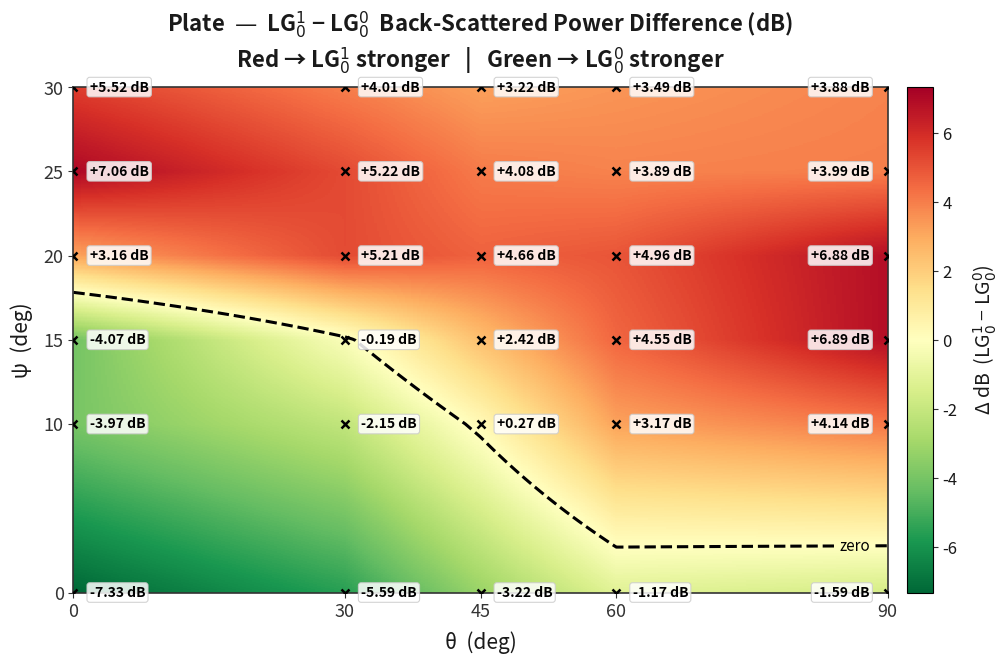
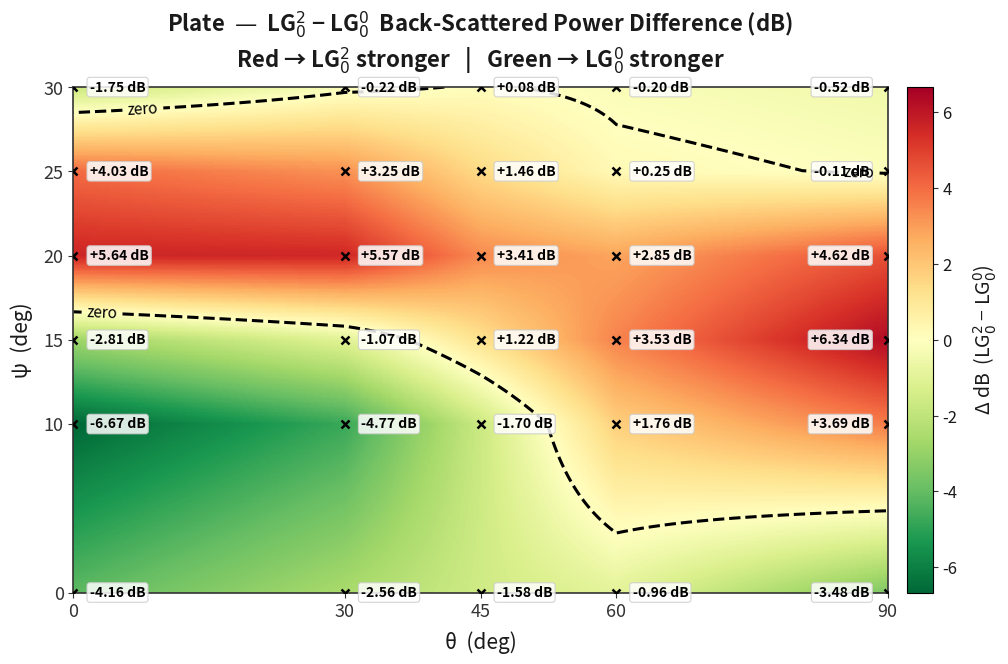
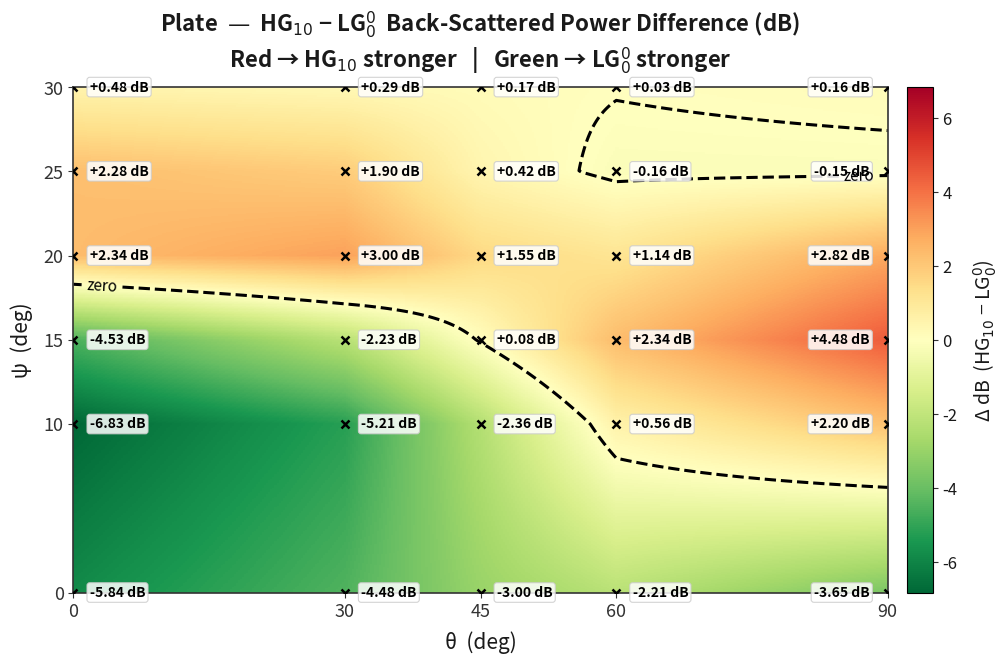
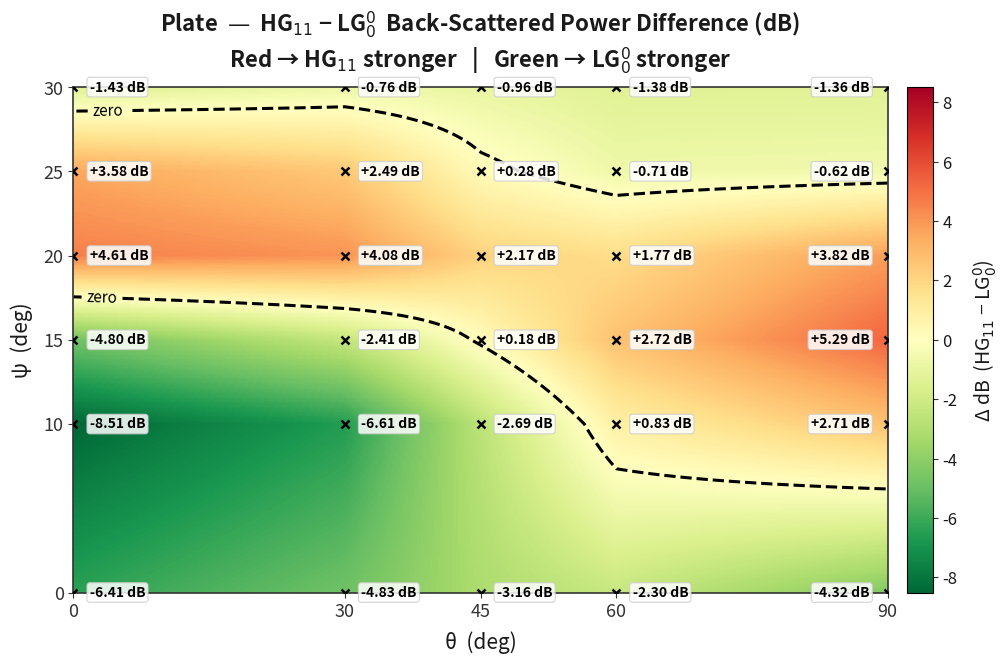
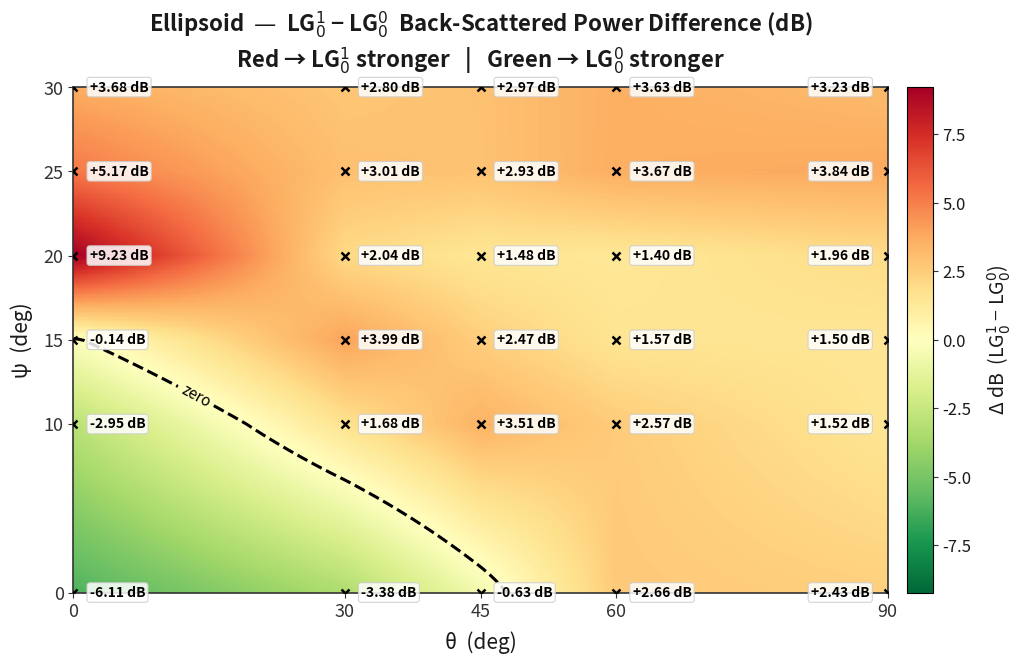
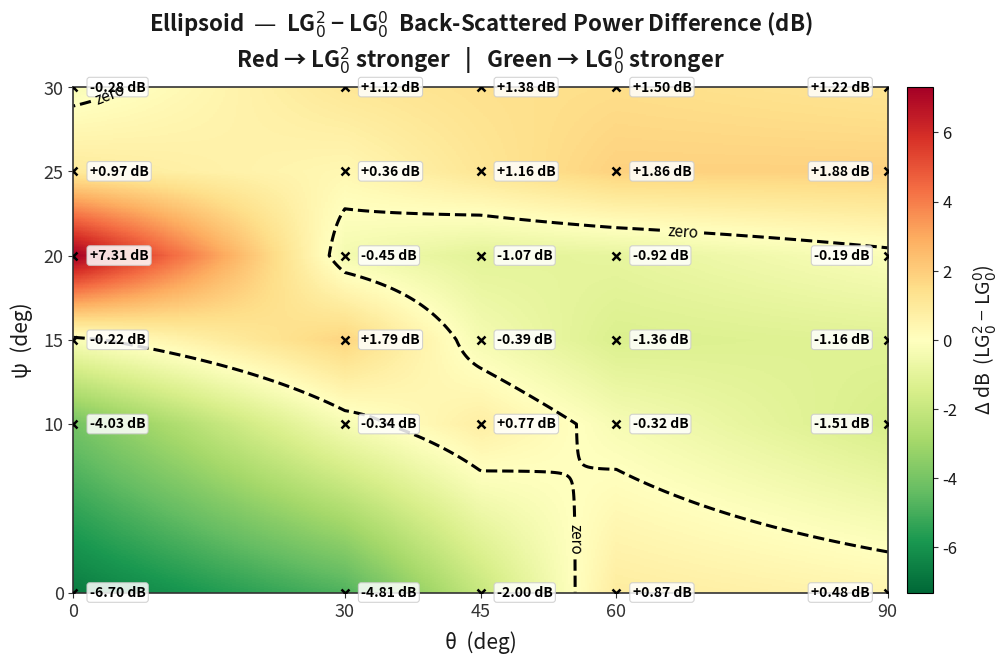
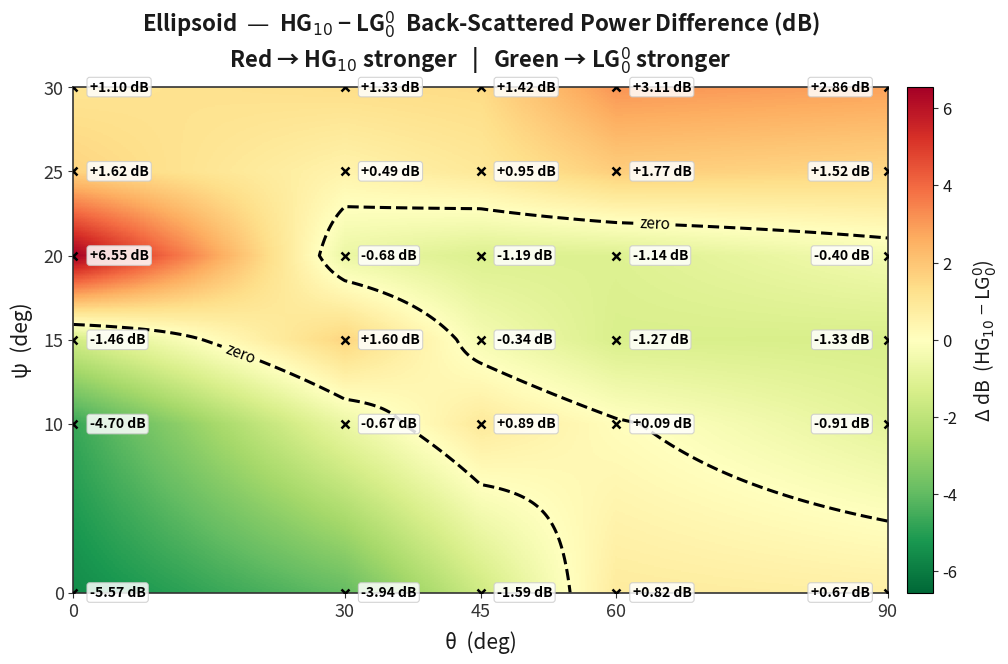
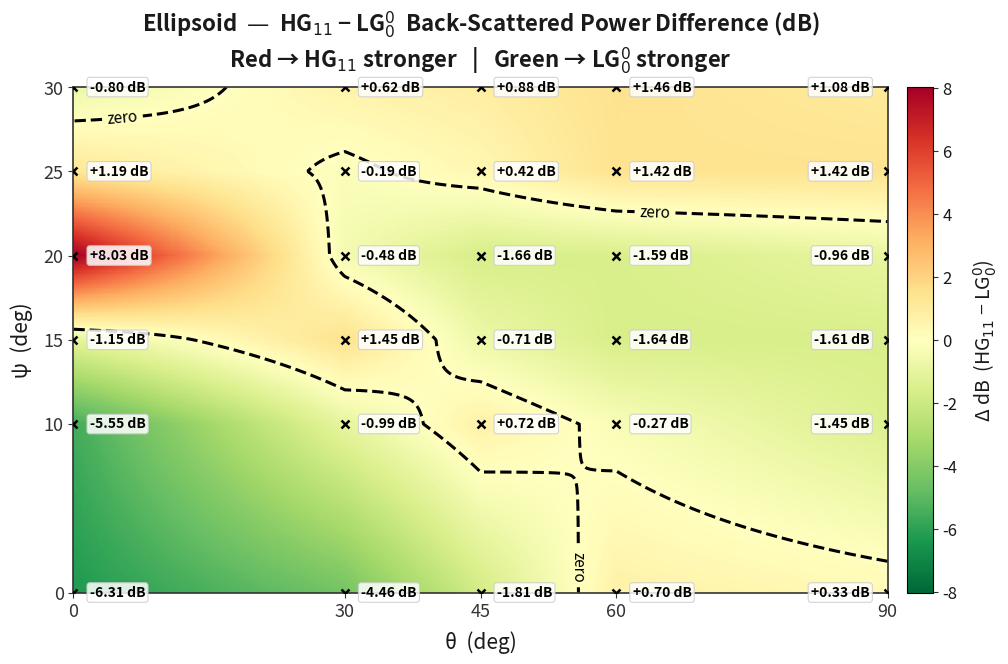
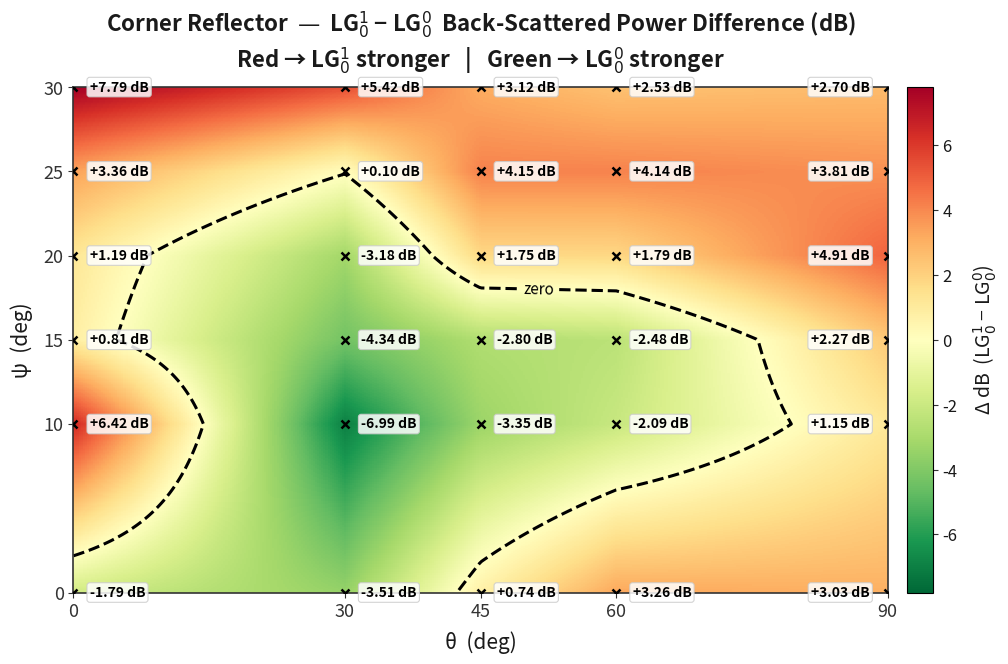
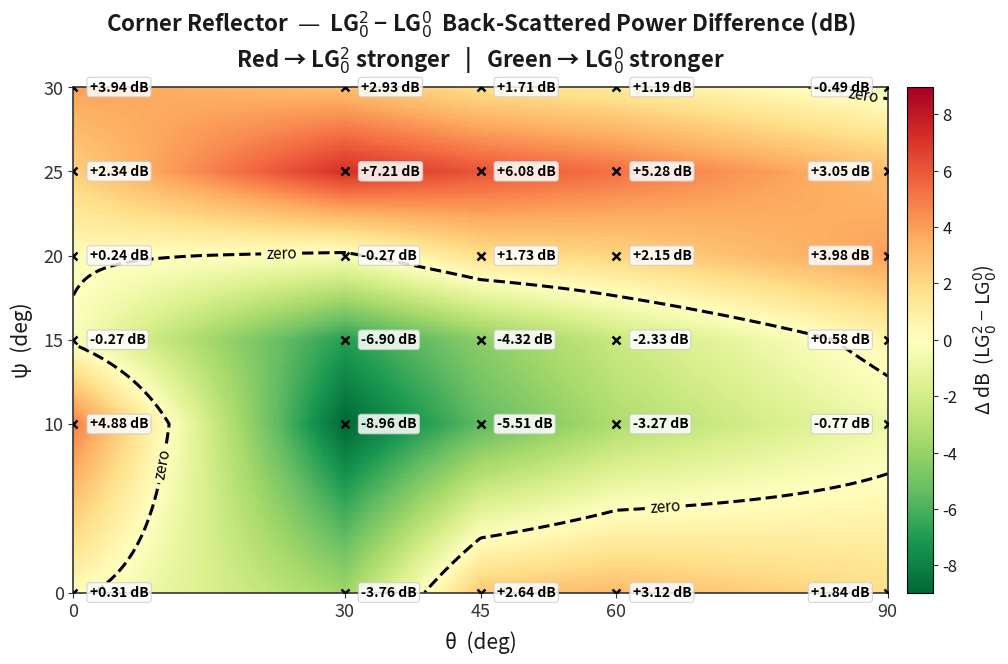
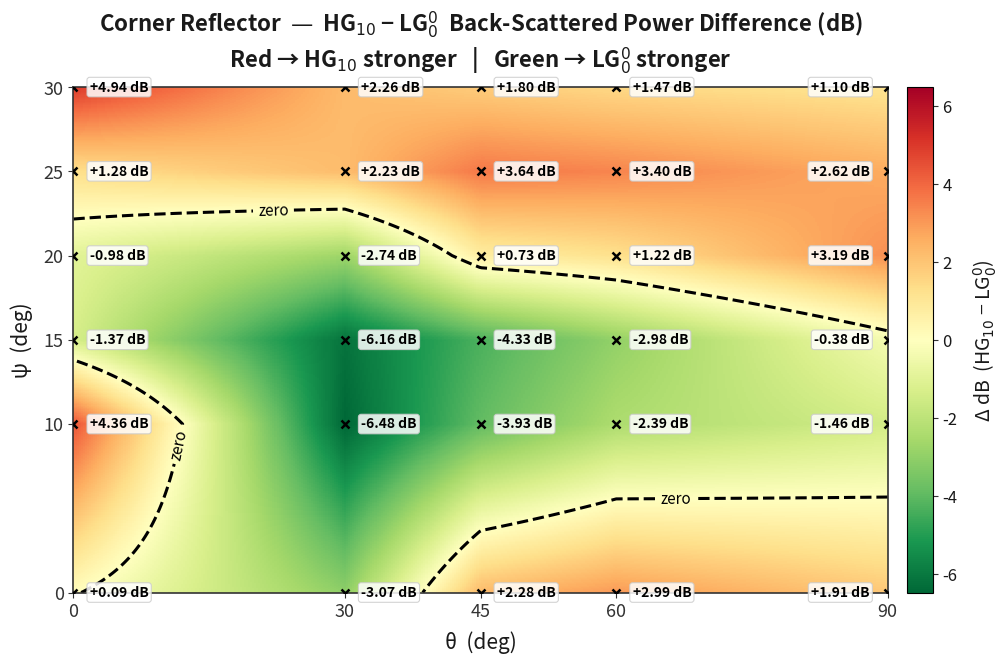
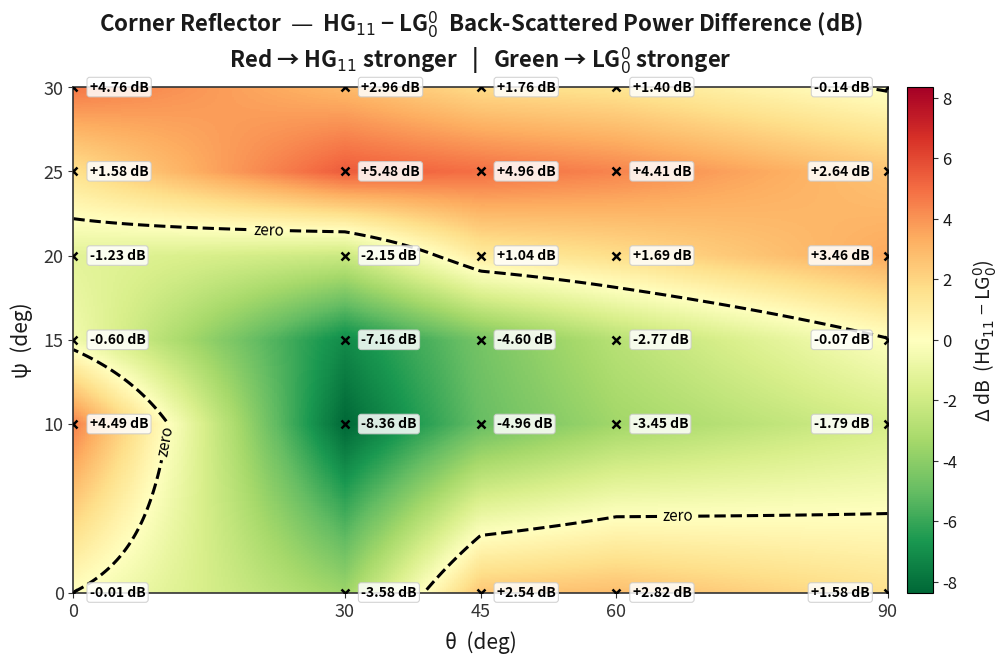

The script that saved these images, in order:
import os
import numpy as np
import matplotlib.pyplot as plt
from scipy.interpolate import RegularGridInterpolator

# ── Grid axes ──────────────────────────────────────────────────────────────────
# theta: incidence angle (rows), psi: tilt/rotation angle (cols)
THETA = np.array([0,  30,  45,  60,  90])
PSI   = np.array([0,  10,  15,  20,  25,  30])

# ── Scattering data tables (rows = theta, cols = psi) ─────────────────────────

# Plate scatterer — LG_0^0  (reference)
PLATE_LG00 = np.array([
    [ 6.41,  7.72,  4.35, -3.77, -3.27,  1.20],
    [ 4.90,  5.65,  2.06, -3.64, -2.27,  0.51],
    [ 3.19,  2.50, -0.40, -1.86, -0.20,  0.69],
    [ 2.32, -0.82, -2.76, -1.55,  0.74,  1.05],
    [ 4.02, -2.73, -5.15, -3.58,  0.60,  1.13],
])

# Plate scatterer — LG_0^1  (candidate)
PLATE_LG01 = np.array([
    [-0.92,  3.75,  0.28, -0.61,  3.79,  6.72],
    [-0.69,  3.50,  1.87,  1.57,  2.95,  4.52],
    [-0.03,  2.77,  2.02,  2.80,  3.88,  3.91],
    [ 1.15,  2.35,  1.79,  3.41,  4.63,  4.54],
    [ 2.43,  1.41,  1.74,  3.30,  4.59,  5.01],
])

# Plate scatterer — LG_0^2  (candidate)
PLATE_LG02 = np.array([
    [ 2.25,  1.05,  1.54,  1.87,  0.76, -0.55],
    [ 2.34,  0.88,  0.99,  1.93,  0.98,  0.29],
    [ 1.61,  0.80,  0.82,  1.55,  1.26,  0.77],
    [ 1.36,  0.94,  0.77,  1.30,  0.99,  0.85],
    [ 0.54,  0.96,  1.19,  1.04,  0.49,  0.61],
])

PLATE_HG10 = np.array([
    [ 0.57,  0.89, -0.18, -1.43, -0.99,  1.68],
    [ 0.42,  0.44, -0.17, -0.64, -0.37,  0.80],
    [ 0.19,  0.14, -0.32, -0.31,  0.22,  0.86],
    [ 0.11, -0.26, -0.42, -0.41,  0.58,  1.08],
    [ 0.37, -0.53, -0.67, -0.76,  0.45,  1.29],
])

PLATE_HG11 = np.array([
    [ 0.00, -0.79, -0.45,  0.84,  0.31, -0.23],
    [ 0.07, -0.96, -0.35,  0.44,  0.22, -0.25],
    [ 0.03, -0.19, -0.22,  0.31,  0.08, -0.27],
    [ 0.02,  0.01, -0.04,  0.22,  0.03, -0.33],
    [-0.30, -0.02,  0.14,  0.24, -0.02, -0.23],
])

# ── Ellipsoid scatterer ────────────────────────────────────────────────────────
ELLIPSOID_LG00 = np.array([
    [ 5.88,  4.79,  0.71, -7.69, -1.71,  0.18],
    [ 4.07,  0.53, -1.93,  0.50, -0.26, -1.06],
    [ 1.46, -1.08,  0.29,  1.28, -0.88, -1.40],
    [-1.10, -0.07,  1.25,  1.20, -1.92, -1.94],
    [-0.81,  1.10,  1.20,  0.53, -1.93, -1.57],
])

ELLIPSOID_LG01 = np.array([
    [-0.23,  1.84,  0.57,  1.54,  3.46,  3.86],
    [ 0.69,  2.21,  2.06,  2.54,  2.75,  1.74],
    [ 0.83,  2.43,  2.76,  2.76,  2.05,  1.57],
    [ 1.56,  2.50,  2.82,  2.60,  1.75,  1.69],
    [ 1.62,  2.62,  2.70,  2.49,  1.91,  1.66],
])

ELLIPSOID_LG02 = np.array([
    [-0.82,  0.76,  0.49, -0.38, -0.74, -0.10],
    [-0.74,  0.19, -0.14,  0.05,  0.10,  0.06],
    [-0.54, -0.31, -0.10,  0.21,  0.28, -0.02],
    [-0.23, -0.39, -0.11,  0.28, -0.06, -0.44],
    [-0.33, -0.41,  0.04,  0.34, -0.05, -0.35],
])

ELLIPSOID_HG10 = np.array([
    [ 0.31,  0.09, -0.75, -1.14, -0.09,  1.28],
    [ 0.13, -0.14, -0.33, -0.18,  0.23,  0.27],
    [-0.13, -0.19, -0.05,  0.09,  0.07,  0.02],
    [-0.28,  0.02, -0.02,  0.06, -0.15,  1.17],
    [-0.14,  0.19, -0.13,  0.13, -0.41,  1.29],
])

ELLIPSOID_HG11 = np.array([
    [-0.43, -0.76, -0.44,  0.34, -0.52, -0.62],
    [-0.39, -0.46, -0.48,  0.02, -0.45, -0.44],
    [-0.35, -0.36, -0.42, -0.38, -0.46, -0.52],
    [-0.40, -0.34, -0.39, -0.39, -0.50, -0.48],
    [-0.48, -0.35, -0.41, -0.43, -0.51, -0.49],
])

# ── Corner reflector scatterer ─────────────────────────────────────────────────
CORNER_LG00 = np.array([
    [ 0.03, -4.33,  0.62,  0.73, -1.55, -4.75],
    [ 3.59,  7.58,  6.87,  2.26, -4.95, -2.99],
    [-1.95,  4.79,  4.26, -0.79, -4.63, -1.71],
    [-2.60,  3.05,  2.52, -1.57, -4.28, -1.39],
    [-1.65,  1.58,  0.10, -3.26, -2.72, -0.16],
])

CORNER_LG01 = np.array([
    [-1.76,  2.09,  1.43,  1.92,  1.81,  3.04],
    [ 0.08,  0.59,  2.53, -0.92, -4.85,  2.43],
    [-1.21,  1.44,  1.46,  0.96, -0.48,  1.41],
    [ 0.66,  0.96,  0.04,  0.22, -0.14,  1.14],
    [ 1.38,  2.73,  2.37,  1.65,  1.09,  2.54],
])

CORNER_LG02 = np.array([
    [ 0.34,  0.55,  0.35,  0.97,  0.79, -0.81],
    [-0.17, -1.38, -0.03,  1.99,  2.26, -0.06],
    [ 0.69, -0.72, -0.06,  0.94,  1.45,  0.00],
    [ 0.52, -0.22,  0.19,  0.58,  1.00, -0.20],
    [ 0.19,  0.81,  0.68,  0.72,  0.33, -0.65],
])

CORNER_HG10 = np.array([
    [ 0.12,  0.03, -0.75, -0.25, -0.27,  0.19],
    [ 0.52,  1.10,  0.71, -0.48, -2.72, -0.73],
    [ 0.33,  0.86, -0.07, -0.06, -0.99,  0.09],
    [ 0.39,  0.66, -0.46, -0.35, -0.88,  0.08],
    [ 0.26,  0.12, -0.28, -0.07, -0.10,  0.94],
])

CORNER_HG11 = np.array([
    [ 0.02,  0.16,  0.02, -0.50,  0.03,  0.01],
    [ 0.01, -0.78, -0.29,  0.11,  0.53, -0.03],
    [ 0.59, -0.17, -0.34,  0.25,  0.33,  0.05],
    [ 0.22, -0.40, -0.25,  0.12,  0.13,  0.01],
    [-0.07, -0.21,  0.03,  0.20, -0.08, -0.30],
])

# ── Light Mode Styling Constants ───────────────────────────────────────────────
BG     = '#ffffff'
TEXT_C = '#1a1a1a'
AXIS_C = '#333333'


# ══════════════════════════════════════════════════════════════════════════════
def plot_scatter_diff(
    reference: np.ndarray,
    candidate: np.ndarray,
    scatterer_name: str,
    reference_label: str  = r'LG$_0^0$',
    candidate_label: str  = r'LG$_0^1$',
    theta: np.ndarray     = THETA,
    psi:   np.ndarray     = PSI,
    save:  bool           = True,
    fname: str | None     = None,
    dpi:   int            = 180,
) -> tuple[plt.Figure, plt.Axes]:
    """
    Plot the back-scattered power difference  (candidate − reference)  as a
    2-D interpolated heat-map over (theta, psi).

    Color convention
    ----------------
    Red    →  candidate stronger  (positive difference)
    Green  →  reference stronger  (negative difference)
    """
    diff = candidate - reference

    # ── Fine interpolation grid ────────────────────────────────────────────────
    theta_fine = np.linspace(theta.min(), theta.max(), 400)
    psi_fine   = np.linspace(psi.min(),   psi.max(),   400)
    T_fine, P_fine = np.meshgrid(theta_fine, psi_fine, indexing='ij')

    interp = RegularGridInterpolator((theta, psi), diff, method='linear')
    pts    = np.column_stack([T_fine.ravel(), P_fine.ravel()])
    Z      = interp(pts).reshape(T_fine.shape)

    clim = max(np.abs(Z).max(), 0.5)

    # ── Figure / axes (Light mode + standard figure size for larger fonts) ─────
    fig, ax = plt.subplots(figsize=(11, 7), facecolor=BG)
    ax.set_facecolor(BG)

    # Reversed RdYlGn palette: Green = negative (reference), Red = positive (candidate)
    im = ax.pcolormesh(
        theta_fine, psi_fine, Z.T,
        cmap='RdYlGn_r', vmin=-clim, vmax=clim, shading='auto',
    )

    # Zero-crossing contour
    cs = ax.contour(
        theta_fine, psi_fine, Z.T,
        levels=[0], colors='black', linewidths=2.2, linestyles='--',
    )
    ax.clabel(cs, fmt='zero', fontsize=11, colors='black',
              inline=True, inline_spacing=6)

    # Data-point labels
    for i, th in enumerate(theta):
        for j, ps in enumerate(psi):
            val = diff[i, j]
            if th == theta.max():
                x_off, ha = -2.0, 'right'
            else:
                x_off, ha = 1.8,  'left'
            ax.plot(th, ps, 'x', color='black', markersize=6, zorder=5, markeredgewidth=1.8)
            ax.text(
                th + x_off, ps, f'{val:+.2f} dB',
                ha=ha, va='center',
                fontsize=10, color='black', fontweight='bold',
                bbox=dict(boxstyle='round,pad=0.2',
                          facecolor='white', alpha=0.85, edgecolor='#cccccc', linewidth=0.8),
            )

    # ── Labels / ticks (Increased fonts) ───────────────────────────────────────
    ax.set_title(
        f'{scatterer_name}  —  {candidate_label} − {reference_label}  '
        f'Back-Scattered Power Difference (dB)\n'
        f'Red → {candidate_label} stronger   |   Green → {reference_label} stronger',
        color=TEXT_C, fontsize=16, fontweight='bold', pad=14,
    )
    ax.set_xlabel('θ  (deg)', color=TEXT_C, fontsize=15, labelpad=8)
    ax.set_ylabel('ψ  (deg)', color=TEXT_C, fontsize=15, labelpad=8)
    ax.tick_params(colors=AXIS_C, labelsize=13)
    for spine in ax.spines.values():
        spine.set_edgecolor(AXIS_C)
        spine.set_linewidth(1.2)

    ax.set_xlim(theta.min(), theta.max())
    ax.set_ylim(psi.min(),   psi.max())
    ax.set_xticks(theta)
    ax.set_yticks(psi)

    cbar = fig.colorbar(im, ax=ax, pad=0.02)
    cbar.ax.yaxis.set_tick_params(color=AXIS_C, labelsize=12)
    plt.setp(cbar.ax.yaxis.get_ticklabels(), color=TEXT_C)
    cbar.set_label(
        f'Δ dB  ({candidate_label} − {reference_label})',
        color=TEXT_C, fontsize=14, labelpad=10
    )

    plt.tight_layout(pad=2.0)

    # ── Save ───────────────────────────────────────────────────────────────────
    if save:
        if fname is None:
            safe_name  = scatterer_name.lower().replace(' ', '_')
            cand_short = candidate_label.replace('$', '').replace('^', '').replace('{', '').replace('}', '').replace('\\', '')
            ref_short  = reference_label.replace('$', '').replace('^', '').replace('{', '').replace('}', '').replace('\\', '')
            fname = f'scatter-dif-plots/scatter_diff_{safe_name}_{cand_short}_vs_{ref_short}.png'

        # Ensure directory path exists
        dirname = os.path.dirname(fname)
        if dirname:
            os.makedirs(dirname, exist_ok=True)

        plt.savefig(fname, dpi=dpi, bbox_inches='tight',
                    facecolor=fig.get_facecolor())
        print(f"Saved → {fname}")

    return fig, ax


# ══════════════════════════════════════════════════════════════════════════════
# Example calls
# ══════════════════════════════════════════════════════════════════════════════
if __name__ == '__main__':

    # Plate
    plot_scatter_diff(
        reference      = PLATE_LG00,
        candidate      = PLATE_LG01,
        scatterer_name = 'Plate',
        reference_label= r'LG$_0^0$',
        candidate_label= r'LG$_0^1$',
    )

    plot_scatter_diff(
        reference      = PLATE_LG00,
        candidate      = PLATE_LG02,
        scatterer_name = 'Plate',
        reference_label= r'LG$_0^0$',
        candidate_label= r'LG$_0^2$',
    )

    plot_scatter_diff(
        reference      = PLATE_LG00,
        candidate      = PLATE_HG10,
        scatterer_name = 'Plate',
        reference_label= r'LG$_0^0$',
        candidate_label= r'HG$_{10}$',
    )

    plot_scatter_diff(
        reference      = PLATE_LG00,
        candidate      = PLATE_HG11,
        scatterer_name = 'Plate',
        reference_label= r'LG$_0^0$',
        candidate_label= r'HG$_{11}$',
    )

    # Ellipsoid
    plot_scatter_diff(
        reference      = ELLIPSOID_LG00,
        candidate      = ELLIPSOID_LG01,
        scatterer_name = 'Ellipsoid',
        reference_label= r'LG$_0^0$',
        candidate_label= r'LG$_0^1$',
    )

    plot_scatter_diff(
        reference      = ELLIPSOID_LG00,
        candidate      = ELLIPSOID_LG02,
        scatterer_name = 'Ellipsoid',
        reference_label= r'LG$_0^0$',
        candidate_label= r'LG$_0^2$',
    )

    plot_scatter_diff(
        reference      = ELLIPSOID_LG00,
        candidate      = ELLIPSOID_HG10,
        scatterer_name = 'Ellipsoid',
        reference_label= r'LG$_0^0$',
        candidate_label= r'HG$_{10}$',
    )

    plot_scatter_diff(
        reference      = ELLIPSOID_LG00,
        candidate      = ELLIPSOID_HG11,
        scatterer_name = 'Ellipsoid',
        reference_label= r'LG$_0^0$',
        candidate_label= r'HG$_{11}$',
    )

    # Corner Reflector
    plot_scatter_diff(
        reference      = CORNER_LG00,
        candidate      = CORNER_LG01,
        scatterer_name = 'Corner Reflector',
        reference_label= r'LG$_0^0$',
        candidate_label= r'LG$_0^1$',
    )

    plot_scatter_diff(
        reference      = CORNER_LG00,
        candidate      = CORNER_LG02,
        scatterer_name = 'Corner Reflector',
        reference_label= r'LG$_0^0$',
        candidate_label= r'LG$_0^2$',
    )

    plot_scatter_diff(
        reference      = CORNER_LG00,
        candidate      = CORNER_HG10,
        scatterer_name = 'Corner Reflector',
        reference_label= r'LG$_0^0$',
        candidate_label= r'HG$_{10}$',
    )

    plot_scatter_diff(
        reference      = CORNER_LG00,
        candidate      = CORNER_HG11,
        scatterer_name = 'Corner Reflector',
        reference_label= r'LG$_0^0$',
        candidate_label= r'HG$_{11}$',
    )

    plt.show()
